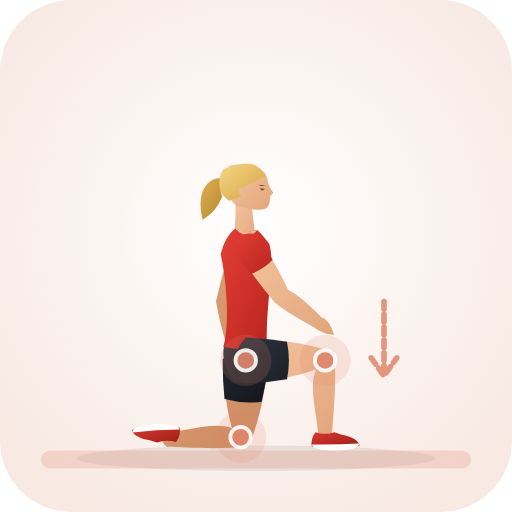
t = 0.00 s
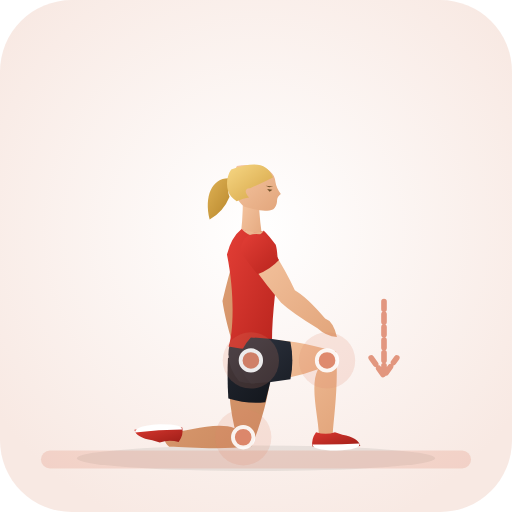
t = 0.40 s
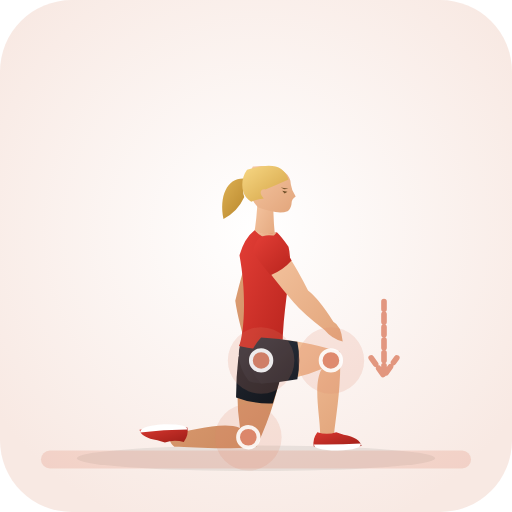
t = 1.20 s
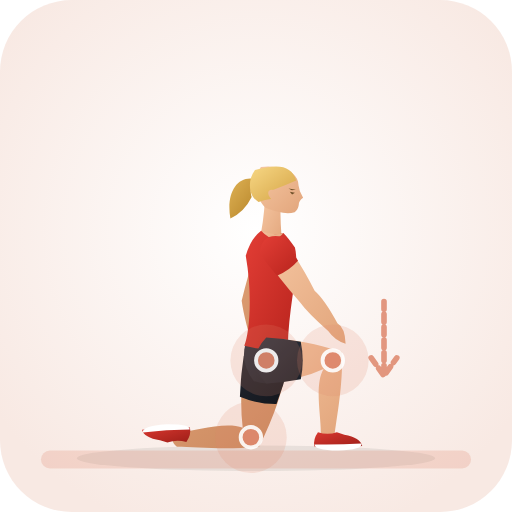
t = 1.60 s
t = 2.00 s: frame unchanged from t = 1.20 s, image omitted
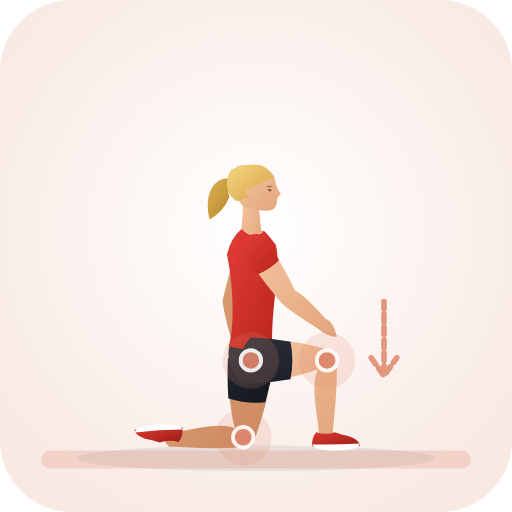
t = 2.80 s

The animated SVG that drew these frames (rendered in a browser with its animation timeline set to each time). Animation: 35 SMIL elements (animate=35); one cycle of 3.20 s, repeats indefinitely.

<svg xmlns="http://www.w3.org/2000/svg" viewBox="0 0 200 200" role="img" aria-label="Wall Ball Infinity Symbol (Shoulder · Strengthening)">
  <defs>
    <radialGradient id="bg" cx="50%" cy="45%" r="62%"><stop offset="0%" stop-color="#ffffff" /><stop offset="100%" stop-color="#f8e9e3" /></radialGradient>
    <linearGradient id="skin" x1="0%" y1="0%" x2="100%" y2="100%"><stop offset="0%" stop-color="#f6c7a3" /><stop offset="100%" stop-color="#e2a57b" /></linearGradient>
    <linearGradient id="skinBack" x1="0%" y1="0%" x2="100%" y2="100%"><stop offset="0%" stop-color="#df9f74" /><stop offset="100%" stop-color="#c9885e" /></linearGradient>
    <linearGradient id="shirt" x1="0%" y1="0%" x2="100%" y2="100%"><stop offset="0%" stop-color="#e33e36" /><stop offset="100%" stop-color="#b8241d" /></linearGradient>
    <linearGradient id="shirtBack" x1="0%" y1="0%" x2="100%" y2="100%"><stop offset="0%" stop-color="#ba261f" /><stop offset="100%" stop-color="#911914" /></linearGradient>
    <linearGradient id="shorts" x1="0%" y1="0%" x2="100%" y2="100%"><stop offset="0%" stop-color="#2e3440" /><stop offset="100%" stop-color="#1b1f27" /></linearGradient>
    <linearGradient id="shortsBack" x1="0%" y1="0%" x2="100%" y2="100%"><stop offset="0%" stop-color="#212630" /><stop offset="100%" stop-color="#13161c" /></linearGradient>
    <linearGradient id="hair" x1="0%" y1="0%" x2="100%" y2="100%"><stop offset="0%" stop-color="#f7d784" /><stop offset="100%" stop-color="#d4a345" /></linearGradient>
    <linearGradient id="hairBack" x1="0%" y1="0%" x2="100%" y2="100%"><stop offset="0%" stop-color="#deb154" /><stop offset="100%" stop-color="#b58328" /></linearGradient>
    <linearGradient id="shoe" x1="0%" y1="0%" x2="100%" y2="100%"><stop offset="0%" stop-color="#d93830" /><stop offset="100%" stop-color="#9e1e18" /></linearGradient>
  </defs>
  <rect width="200" height="200" rx="28" fill="url(#bg)" />
  <ellipse cx="100" cy="179.0" rx="70" ry="5" fill="#1b2520" fill-opacity="0.08" />
  <rect x="16" y="176.0" width="168" height="7" rx="3.5" fill="#de876c" fill-opacity="0.24" />
  <g>
    <path d="M 87.8 140.3 Q 86.9 154.1 90.6 167.3 C 83.9 164.5 71.9 168.5 64.9 169.1 Q 61.8 171.9 65.1 174.5 C 72.1 174.6 84.3 175.8 97.4 174.3 Q 104.2 155.2 104.2 141.3 Q 96.5 133.4 87.8 140.3 Z" fill="url(#skinBack)"><animate attributeName="d" values="M 87.8 140.3 Q 86.9 154.1 90.6 167.3 C 83.9 164.5 71.9 168.5 64.9 169.1 Q 61.8 171.9 65.1 174.5 C 72.1 174.6 84.3 175.8 97.4 174.3 Q 104.2 155.2 104.2 141.3 Q 96.5 133.4 87.8 140.3 Z;M 96.0 139.2 Q 93.2 153.0 94.8 167.1 C 87.9 164.5 75.9 168.5 68.9 169.1 Q 65.8 171.9 69.1 174.5 C 76.1 174.6 88.3 175.8 101.2 174.5 Q 110.2 156.4 112.0 142.4 Q 105.4 133.6 96.0 139.2 Z;M 87.8 140.3 Q 86.9 154.1 90.6 167.3 C 83.9 164.5 71.9 168.5 64.9 169.1 Q 61.8 171.9 65.1 174.5 C 72.1 174.6 84.3 175.8 97.4 174.3 Q 104.2 155.2 104.2 141.3 Q 96.5 133.4 87.8 140.3 Z" dur="3.2s" repeatCount="indefinite" /></path>
    <path d="M 87.0 140.2 Q 86.9 148.0 87.7 155.9 Q 94.9 157.9 102.2 156.9 Q 104.1 149.2 105.0 141.4 Q 96.6 132.3 87.0 140.2 Z" fill="url(#shortsBack)"><animate attributeName="d" values="M 87.0 140.2 Q 86.9 148.0 87.7 155.9 Q 94.9 157.9 102.2 156.9 Q 104.1 149.2 105.0 141.4 Q 96.6 132.3 87.0 140.2 Z;M 95.2 139.0 Q 94.0 146.9 93.7 155.0 Q 100.6 157.9 108.0 157.8 Q 110.9 150.3 112.8 142.6 Q 105.7 132.4 95.2 139.0 Z;M 87.0 140.2 Q 86.9 148.0 87.7 155.9 Q 94.9 157.9 102.2 156.9 Q 104.1 149.2 105.0 141.4 Q 96.6 132.3 87.0 140.2 Z" dur="3.2s" repeatCount="indefinite" /></path>
    <path d="M 68.8 172.7 Q 70.8 169.8 70.2 167.0 Q 61.5 166.7 51.5 167.9 Q 52.2 171.0 58.5 172.0 L 61.4 172.9 Q 65.0 171.5 68.8 172.7 Z" fill="url(#shoe)"><animate attributeName="d" values="M 68.8 172.7 Q 70.8 169.8 70.2 167.0 Q 61.5 166.7 51.5 167.9 Q 52.2 171.0 58.5 172.0 L 61.4 172.9 Q 65.0 171.5 68.8 172.7 Z;M 72.8 172.7 Q 74.8 169.8 74.2 167.0 Q 65.5 166.7 55.5 167.9 Q 56.2 171.0 62.5 172.0 L 65.4 172.9 Q 69.0 171.5 72.8 172.7 Z;M 68.8 172.7 Q 70.8 169.8 70.2 167.0 Q 61.5 166.7 51.5 167.9 Q 52.2 171.0 58.5 172.0 L 61.4 172.9 Q 65.0 171.5 68.8 172.7 Z" dur="3.2s" repeatCount="indefinite" /></path>
    <path d="M 70.1 167.8 Q 61.0 167.9 51.8 168.9 Q 51.2 166.5 61.0 165.7 Q 70.3 165.6 70.1 167.8 Z" fill="#ffffff"><animate attributeName="d" values="M 70.1 167.8 Q 61.0 167.9 51.8 168.9 Q 51.2 166.5 61.0 165.7 Q 70.3 165.6 70.1 167.8 Z;M 74.1 167.8 Q 65.0 167.9 55.8 168.9 Q 55.2 166.5 65.0 165.7 Q 74.3 165.6 74.1 167.8 Z;M 70.1 167.8 Q 61.0 167.9 51.8 168.9 Q 51.2 166.5 61.0 165.7 Q 70.3 165.6 70.1 167.8 Z" dur="3.2s" repeatCount="indefinite" /></path>
    <path d="M 91.4 93.2 Q 87.6 103.7 84.4 117.6 Q 85.5 125.4 89.6 138.3 Q 90.2 142.7 93.3 145.9 Q 96.2 140.2 94.4 137.3 Q 93.8 123.7 91.6 118.0 Q 97.6 107.2 100.6 96.4 Q 97.7 89.9 91.4 93.2 Z" fill="url(#skinBack)"><animate attributeName="d" values="M 91.4 93.2 Q 87.6 103.7 84.4 117.6 Q 85.5 125.4 89.6 138.3 Q 90.2 142.7 93.3 145.9 Q 96.2 140.2 94.4 137.3 Q 93.8 123.7 91.6 118.0 Q 97.6 107.2 100.6 96.4 Q 97.7 89.9 91.4 93.2 Z;M 101.4 94.1 Q 97.6 104.2 94.4 117.5 Q 95.5 125.4 99.6 138.3 Q 100.2 142.7 103.3 145.9 Q 106.2 140.2 104.4 137.3 Q 103.8 123.7 101.6 118.1 Q 107.6 107.8 110.6 97.5 Q 107.8 91.0 101.4 94.1 Z;M 91.4 93.2 Q 87.6 103.7 84.4 117.6 Q 85.5 125.4 89.6 138.3 Q 90.2 142.7 93.3 145.9 Q 96.2 140.2 94.4 137.3 Q 93.8 123.7 91.6 118.0 Q 97.6 107.2 100.6 96.4 Q 97.7 89.9 91.4 93.2 Z" dur="3.2s" repeatCount="indefinite" /></path>
    <path d="M 90.7 93.0 Q 88.9 98.1 87.6 103.5 Q 92.0 106.3 97.2 106.8 Q 99.5 101.8 101.3 96.6 Q 98.1 88.7 90.7 93.0 Z" fill="url(#shirtBack)"><animate attributeName="d" values="M 90.7 93.0 Q 88.9 98.1 87.6 103.5 Q 92.0 106.3 97.2 106.8 Q 99.5 101.8 101.3 96.6 Q 98.1 88.7 90.7 93.0 Z;M 100.7 93.9 Q 98.9 98.8 97.7 104.0 Q 102.0 106.8 107.1 107.4 Q 109.5 102.7 111.3 97.7 Q 108.2 89.7 100.7 93.9 Z;M 90.7 93.0 Q 88.9 98.1 87.6 103.5 Q 92.0 106.3 97.2 106.8 Q 99.5 101.8 101.3 96.6 Q 98.1 88.7 90.7 93.0 Z" dur="3.2s" repeatCount="indefinite" /></path>
    <path d="M 88.5 69.8 C 80.5 68.1 76.5 75.8 79.2 85.8 Q 84.5 82.8 86.8 76.8 C 85.5 73.8 86.5 71.3 88.5 69.8 Z" fill="url(#hairBack)"><animate attributeName="d" values="M 88.5 69.8 C 80.5 68.1 76.5 75.8 79.2 85.8 Q 84.5 82.8 86.8 76.8 C 85.5 73.8 86.5 71.3 88.5 69.8 Z;M 100.6 70.2 C 92.8 67.8 88.2 75.2 90.0 85.4 Q 95.5 82.8 98.3 77.0 C 97.3 73.9 98.5 71.5 100.6 70.2 Z;M 88.5 69.8 C 80.5 68.1 76.5 75.8 79.2 85.8 Q 84.5 82.8 86.8 76.8 C 85.5 73.8 86.5 71.3 88.5 69.8 Z" dur="3.2s" repeatCount="indefinite" /></path>
    <path d="M 92.0 77.3 Q 92.2 86.8 91.2 93.3 Q 96.0 96.0 100.2 93.6 Q 98.8 87.0 98.2 77.8 Q 95.5 75.8 92.0 77.3 Z" fill="url(#skin)"><animate attributeName="d" values="M 92.0 77.3 Q 92.2 86.8 91.2 93.3 Q 96.0 96.0 100.2 93.6 Q 98.8 87.0 98.2 77.8 Q 95.5 75.8 92.0 77.3 Z;M 103.5 77.9 Q 102.9 87.5 101.3 93.9 Q 105.9 97.0 110.3 95.0 Q 109.4 88.3 109.6 79.0 Q 107.1 76.7 103.5 77.9 Z;M 92.0 77.3 Q 92.2 86.8 91.2 93.3 Q 96.0 96.0 100.2 93.6 Q 98.8 87.0 98.2 77.8 Q 95.5 75.8 92.0 77.3 Z" dur="3.2s" repeatCount="indefinite" /></path>
    <path d="M 95.0 64.3 C 101.0 64.3 104.4 67.3 104.6 70.7 Q 105.0 73.1 106.8 75.3 Q 105.2 76.5 105.4 78.3 Q 105.2 80.3 104.0 81.3 C 101.2 82.5 97.5 81.9 92.5 80.5 C 88.4 77.3 86.6 69.8 89.4 64.7 Q 92.2 64.1 95.0 64.3 Z" fill="url(#skin)"><animate attributeName="d" values="M 95.0 64.3 C 101.0 64.3 104.4 67.3 104.6 70.7 Q 105.0 73.1 106.8 75.3 Q 105.2 76.5 105.4 78.3 Q 105.2 80.3 104.0 81.3 C 101.2 82.5 97.5 81.9 92.5 80.5 C 88.4 77.3 86.6 69.8 89.4 64.7 Q 92.2 64.1 95.0 64.3 Z;M 107.5 65.2 C 113.5 65.7 116.7 69.0 116.6 72.4 Q 116.8 74.8 118.4 77.2 Q 116.7 78.2 116.7 80.1 Q 116.4 82.0 115.1 82.9 C 112.2 83.9 108.6 83.0 103.7 81.2 C 99.9 77.6 98.7 70.0 101.9 65.2 Q 104.8 64.8 107.5 65.2 Z;M 95.0 64.3 C 101.0 64.3 104.4 67.3 104.6 70.7 Q 105.0 73.1 106.8 75.3 Q 105.2 76.5 105.4 78.3 Q 105.2 80.3 104.0 81.3 C 101.2 82.5 97.5 81.9 92.5 80.5 C 88.4 77.3 86.6 69.8 89.4 64.7 Q 92.2 64.1 95.0 64.3 Z" dur="3.2s" repeatCount="indefinite" /></path>
    <path d="M 103.6 68.9 C 101.2 63.3 96.5 62.7 87.2 66.1 C 84.8 69.8 85.5 74.8 87.5 76.8 Q 88.5 77.8 89.6 78.5 Q 92.2 77.1 94.4 76.9 C 92.4 75.1 92.7 73.1 94.8 73.3 Q 99.4 71.1 103.6 68.9 Z" fill="url(#hair)"><animate attributeName="d" values="M 103.6 68.9 C 101.2 63.3 96.5 62.7 87.2 66.1 C 84.8 69.8 85.5 74.8 87.5 76.8 Q 88.5 77.8 89.6 78.5 Q 92.2 77.1 94.4 76.9 C 92.4 75.1 92.7 73.1 94.8 73.3 Q 99.4 71.1 103.6 68.9 Z;M 115.7 70.5 C 113.8 64.8 109.2 63.8 99.6 66.4 C 96.9 69.9 97.2 74.9 99.0 77.1 Q 99.9 78.2 101.0 78.9 Q 103.7 77.8 105.9 77.7 C 104.1 75.8 104.5 73.8 106.6 74.2 Q 111.4 72.4 115.7 70.5 Z;M 103.6 68.9 C 101.2 63.3 96.5 62.7 87.2 66.1 C 84.8 69.8 85.5 74.8 87.5 76.8 Q 88.5 77.8 89.6 78.5 Q 92.2 77.1 94.4 76.9 C 92.4 75.1 92.7 73.1 94.8 73.3 Q 99.4 71.1 103.6 68.9 Z" dur="3.2s" repeatCount="indefinite" /></path>
    <path d="M 101.4 73.5 L 103.5 73.7 L 102.4 74.5 Z M 100.8 72.2 L 103.8 72.5 L 102.2 72.8 Z" fill="#6e4f28"><animate attributeName="d" values="M 101.4 73.5 L 103.5 73.7 L 102.4 74.5 Z M 100.8 72.2 L 103.8 72.5 L 102.2 72.8 Z;M 113.2 74.9 L 115.2 75.3 L 114.1 76.0 Z M 112.7 73.6 L 115.6 74.1 L 114.0 74.3 Z;M 101.4 73.5 L 103.5 73.7 L 102.4 74.5 Z M 100.8 72.2 L 103.8 72.5 L 102.2 72.8 Z" dur="3.2s" repeatCount="indefinite" /></path>
    <path d="M 88.8 131.3 Q 84.6 140.8 91.5 149.0 Q 96.0 150.5 100.5 149.0 Q 104.2 140.8 103.4 131.3 Z" fill="url(#shorts)"><animate attributeName="d" values="M 88.8 131.3 Q 84.6 140.8 91.5 149.0 Q 96.0 150.5 100.5 149.0 Q 104.2 140.8 103.4 131.3 Z;M 97.2 131.0 Q 92.6 140.3 99.1 148.8 Q 103.6 150.5 108.1 149.2 Q 112.2 141.2 111.8 131.6 Z;M 88.8 131.3 Q 84.6 140.8 91.5 149.0 Q 96.0 150.5 100.5 149.0 Q 104.2 140.8 103.4 131.3 Z" dur="3.2s" repeatCount="indefinite" /></path>
    <path d="M 91.8 89.3 Q 87.8 92.6 86.2 99.3 C 89.8 116.2 88.8 131.3 87.2 135.5 Q 96.0 137.3 104.2 135.5 C 103.8 117.2 107.6 103.3 105.2 95.3 Q 102.5 91.6 100.5 89.8 Q 96.0 91.6 91.8 89.3 Z" fill="url(#shirt)"><animate attributeName="d" values="M 91.8 89.3 Q 87.8 92.6 86.2 99.3 C 89.8 116.2 88.8 131.3 87.2 135.5 Q 96.0 137.3 104.2 135.5 C 103.8 117.2 107.6 103.3 105.2 95.3 Q 102.5 91.6 100.5 89.8 Q 96.0 91.6 91.8 89.3 Z;M 102.0 90.1 Q 97.9 93.2 96.0 99.9 C 98.9 116.5 97.2 131.0 95.4 135.1 Q 104.2 137.3 112.4 135.9 C 112.8 118.1 117.2 104.8 115.2 96.7 Q 112.6 92.9 110.7 91.0 Q 106.1 92.6 102.0 90.1 Z;M 91.8 89.3 Q 87.8 92.6 86.2 99.3 C 89.8 116.2 88.8 131.3 87.2 135.5 Q 96.0 137.3 104.2 135.5 C 103.8 117.2 107.6 103.3 105.2 95.3 Q 102.5 91.6 100.5 89.8 Q 96.0 91.6 91.8 89.3 Z" dur="3.2s" repeatCount="indefinite" /></path>
    <path d="M 91.8 89.3 Q 97.2 94.6 100.5 89.8 Q 96.0 91.3 91.8 89.3 Z" fill="url(#skin)"><animate attributeName="d" values="M 91.8 89.3 Q 97.2 94.6 100.5 89.8 Q 96.0 91.3 91.8 89.3 Z;M 102.0 90.1 Q 107.2 95.7 110.7 91.0 Q 106.2 92.3 102.0 90.1 Z;M 91.8 89.3 Q 97.2 94.6 100.5 89.8 Q 96.0 91.3 91.8 89.3 Z" dur="3.2s" repeatCount="indefinite" /></path>
    <path d="M 96.0 149.0 Q 110.3 149.0 123.5 144.3 C 120.3 150.7 124.0 162.8 124.3 169.8 Q 127.0 173.0 129.7 169.8 C 130.0 162.8 131.7 150.7 130.5 137.3 Q 110.3 131.7 96.0 132.6 Q 88.6 140.8 96.0 149.0 Z" fill="url(#skin)"><animate attributeName="d" values="M 96.0 149.0 Q 110.3 149.0 123.5 144.3 C 120.3 150.7 124.0 162.8 124.3 169.8 Q 127.0 173.0 129.7 169.8 C 130.0 162.8 131.7 150.7 130.5 137.3 Q 110.3 131.7 96.0 132.6 Q 88.6 140.8 96.0 149.0 Z;M 104.0 149.0 Q 116.0 149.0 126.4 144.1 C 122.7 150.2 125.5 162.6 125.3 169.6 Q 127.8 173.0 130.7 170.0 C 131.5 163.0 134.0 151.0 133.6 137.5 Q 116.0 131.7 104.0 132.6 Q 96.6 140.8 104.0 149.0 Z;M 96.0 149.0 Q 110.3 149.0 123.5 144.3 C 120.3 150.7 124.0 162.8 124.3 169.8 Q 127.0 173.0 129.7 169.8 C 130.0 162.8 131.7 150.7 130.5 137.3 Q 110.3 131.7 96.0 132.6 Q 88.6 140.8 96.0 149.0 Z" dur="3.2s" repeatCount="indefinite" /></path>
    <path d="M 96.0 149.8 Q 104.1 149.4 112.1 148.1 Q 113.6 140.8 112.1 133.5 Q 104.1 132.2 96.0 131.8 Q 87.5 140.8 96.0 149.8 Z" fill="url(#shorts)"><animate attributeName="d" values="M 96.0 149.8 Q 104.1 149.4 112.1 148.1 Q 113.6 140.8 112.1 133.5 Q 104.1 132.2 96.0 131.8 Q 87.5 140.8 96.0 149.8 Z;M 104.0 149.8 Q 110.8 149.4 117.5 148.1 Q 119.0 140.8 117.5 133.5 Q 110.8 132.2 104.0 131.8 Q 95.5 140.8 104.0 149.8 Z;M 96.0 149.8 Q 104.1 149.4 112.1 148.1 Q 113.6 140.8 112.1 133.5 Q 104.1 132.2 96.0 131.8 Q 87.5 140.8 96.0 149.8 Z" dur="3.2s" repeatCount="indefinite" /></path>
    <path d="M 123.2 168.8 Q 121.2 171.6 121.8 174.4 Q 130.5 175.0 140.5 174.2 Q 139.8 171.0 133.5 169.8 L 130.6 168.8 Q 127.0 170.1 123.2 168.8 Z" fill="url(#shoe)"><animate attributeName="d" values="M 123.2 168.8 Q 121.2 171.6 121.8 174.4 Q 130.5 175.0 140.5 174.2 Q 139.8 171.0 133.5 169.8 L 130.6 168.8 Q 127.0 170.1 123.2 168.8 Z;M 124.2 168.8 Q 122.2 171.6 122.8 174.4 Q 131.5 175.0 141.5 174.2 Q 140.8 171.0 134.5 169.8 L 131.6 168.8 Q 128.0 170.1 124.2 168.8 Z;M 123.2 168.8 Q 121.2 171.6 121.8 174.4 Q 130.5 175.0 140.5 174.2 Q 139.8 171.0 133.5 169.8 L 130.6 168.8 Q 127.0 170.1 123.2 168.8 Z" dur="3.2s" repeatCount="indefinite" /></path>
    <path d="M 121.9 173.6 Q 131.0 173.8 140.2 173.2 Q 140.8 175.6 131.0 176.0 Q 121.7 175.8 121.9 173.6 Z" fill="#ffffff"><animate attributeName="d" values="M 121.9 173.6 Q 131.0 173.8 140.2 173.2 Q 140.8 175.6 131.0 176.0 Q 121.7 175.8 121.9 173.6 Z;M 122.9 173.6 Q 132.0 173.8 141.2 173.2 Q 141.8 175.6 132.0 176.0 Q 122.7 175.8 122.9 173.6 Z;M 121.9 173.6 Q 131.0 173.8 140.2 173.2 Q 140.8 175.6 131.0 176.0 Q 121.7 175.8 121.9 173.6 Z" dur="3.2s" repeatCount="indefinite" /></path>
    <path d="M 91.9 97.5 Q 98.3 107.2 107.4 118.3 Q 112.4 122.4 122.6 127.8 Q 126.1 130.6 130.5 130.8 Q 128.7 124.7 125.4 123.8 Q 117.4 115.6 112.6 113.3 Q 107.1 101.3 100.1 92.1 Q 93.1 90.5 91.9 97.5 Z" fill="url(#skin)"><animate attributeName="d" values="M 91.9 97.5 Q 98.3 107.2 107.4 118.3 Q 112.4 122.4 122.6 127.8 Q 126.1 130.6 130.5 130.8 Q 128.7 124.7 125.4 123.8 Q 117.4 115.6 112.6 113.3 Q 107.1 101.3 100.1 92.1 Q 93.1 90.5 91.9 97.5 Z;M 102.0 98.6 Q 108.3 107.9 117.1 118.0 Q 120.3 122.4 128.2 129.3 Q 130.8 133.0 135.0 134.3 Q 134.8 128.0 131.8 126.3 Q 126.8 117.0 122.9 113.6 Q 117.0 101.8 110.0 93.0 Q 103.0 91.6 102.0 98.6 Z;M 91.9 97.5 Q 98.3 107.2 107.4 118.3 Q 112.4 122.4 122.6 127.8 Q 126.1 130.6 130.5 130.8 Q 128.7 124.7 125.4 123.8 Q 117.4 115.6 112.6 113.3 Q 107.1 101.3 100.1 92.1 Q 93.1 90.5 91.9 97.5 Z" dur="3.2s" repeatCount="indefinite" /></path>
    <path d="M 91.3 97.9 Q 94.5 102.6 98.1 107.0 Q 103.0 105.2 106.5 101.5 Q 103.8 96.4 100.7 91.7 Q 92.4 89.4 91.3 97.9 Z" fill="url(#shirt)"><animate attributeName="d" values="M 91.3 97.9 Q 94.5 102.6 98.1 107.0 Q 103.0 105.2 106.5 101.5 Q 103.8 96.4 100.7 91.7 Q 92.4 89.4 91.3 97.9 Z;M 101.4 99.0 Q 104.6 103.5 108.2 107.7 Q 113.0 105.8 116.4 101.9 Q 113.7 97.1 110.6 92.6 Q 102.3 90.5 101.4 99.0 Z;M 91.3 97.9 Q 94.5 102.6 98.1 107.0 Q 103.0 105.2 106.5 101.5 Q 103.8 96.4 100.7 91.7 Q 92.4 89.4 91.3 97.9 Z" dur="3.2s" repeatCount="indefinite" /></path>
  </g>
  <circle cx="96.0" cy="140.8" r="12" fill="#de876c" fill-opacity="0.18"><animate attributeName="cx" values="96.0;104.0;96.0" dur="3.2s" repeatCount="indefinite" /><animate attributeName="cy" values="140.8;140.8;140.8" dur="3.2s" repeatCount="indefinite" /><animate attributeName="r" values="10;14;10" dur="3.2s" repeatCount="indefinite" /></circle><circle cx="96.0" cy="140.8" r="4" fill="#de876c" stroke="#ffffff" stroke-width="1.5" opacity="0.9"><animate attributeName="cx" values="96.0;104.0;96.0" dur="3.2s" repeatCount="indefinite" /><animate attributeName="cy" values="140.8;140.8;140.8" dur="3.2s" repeatCount="indefinite" /></circle><circle cx="127.0" cy="140.8" r="12" fill="#de876c" fill-opacity="0.18"><animate attributeName="cx" values="127.0;130.0;127.0" dur="3.2s" repeatCount="indefinite" /><animate attributeName="cy" values="140.8;140.8;140.8" dur="3.2s" repeatCount="indefinite" /><animate attributeName="r" values="10;14;10" dur="3.2s" repeatCount="indefinite" /></circle><circle cx="127.0" cy="140.8" r="4" fill="#de876c" stroke="#ffffff" stroke-width="1.5" opacity="0.9"><animate attributeName="cx" values="127.0;130.0;127.0" dur="3.2s" repeatCount="indefinite" /><animate attributeName="cy" values="140.8;140.8;140.8" dur="3.2s" repeatCount="indefinite" /></circle><circle cx="94.0" cy="170.8" r="12" fill="#de876c" fill-opacity="0.18"><animate attributeName="cx" values="94.0;98.0;94.0" dur="3.2s" repeatCount="indefinite" /><animate attributeName="cy" values="170.8;170.8;170.8" dur="3.2s" repeatCount="indefinite" /><animate attributeName="r" values="10;14;10" dur="3.2s" repeatCount="indefinite" /></circle><circle cx="94.0" cy="170.8" r="4" fill="#de876c" stroke="#ffffff" stroke-width="1.5" opacity="0.9"><animate attributeName="cx" values="94.0;98.0;94.0" dur="3.2s" repeatCount="indefinite" /><animate attributeName="cy" values="170.8;170.8;170.8" dur="3.2s" repeatCount="indefinite" /></circle>
  <path d="M150 118 L150 146 M145 140 L150 147 L155 140" transform="translate(0 -0.2)" fill="none" stroke="#de876c" stroke-width="2.2" stroke-linecap="round" stroke-linejoin="round" stroke-dasharray="3 2" opacity="0.85" />
</svg>
